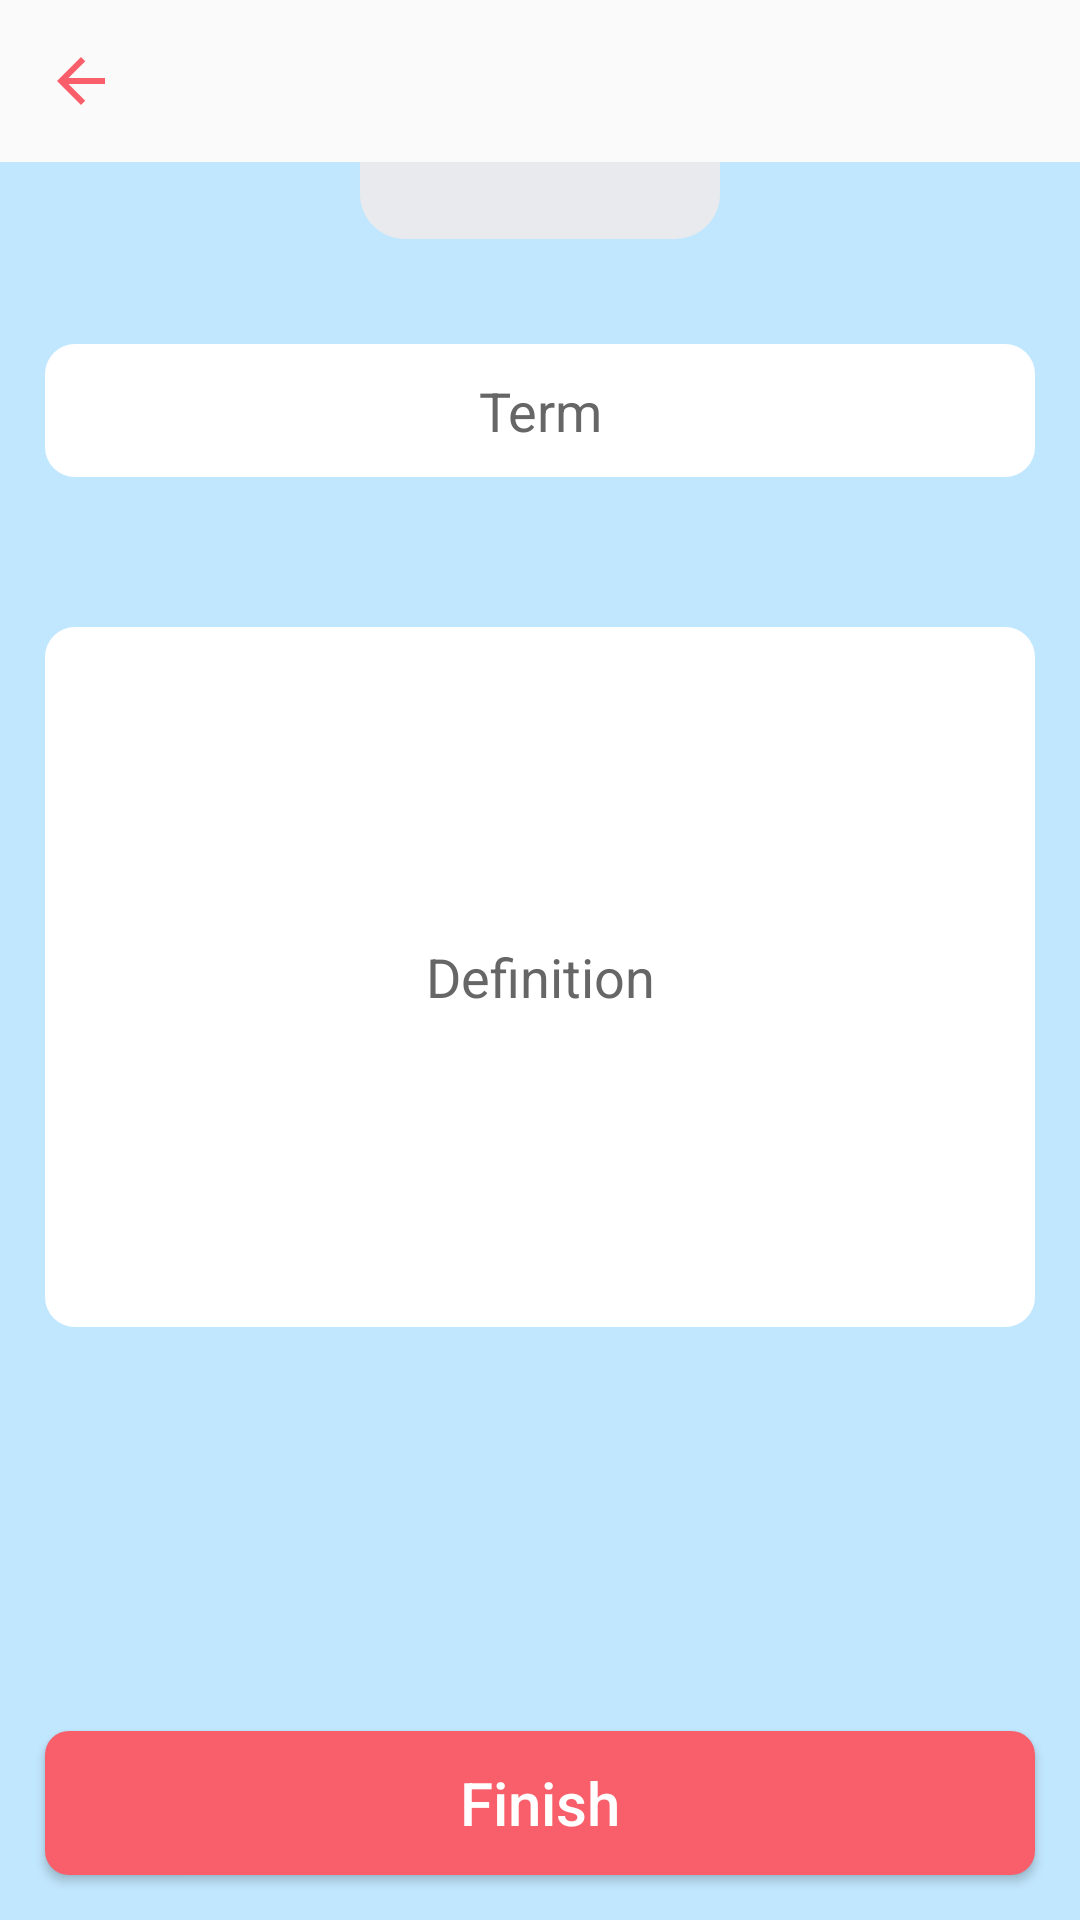

Here is an Android app screen rendered from its layout file. Give the layout XML and the strings, colors and styles it references.
<!-- AndroidManifest.xml: application theme Theme.EPQ.NoActionBar -->
<!-- res/layout/activity_new_card.xml -->
<?xml version="1.0" encoding="utf-8"?>
<LinearLayout xmlns:android="http://schemas.android.com/apk/res/android"
    xmlns:tools="http://schemas.android.com/tools"
    android:id="@+id/parent"
    android:layout_width="match_parent"
    android:layout_height="match_parent"
    android:orientation="vertical"
    tools:context=".NewCardActivity">

    <include layout="@layout/back_toolbar" />

    <LinearLayout
        android:layout_width="match_parent"
        android:layout_height="0dp"
        android:layout_weight="1"
        android:background="@color/drawerActivity_background"
        android:orientation="vertical">

        <LinearLayout
            android:layout_width="match_parent"
            android:layout_height="0dp"
            android:layout_marginBottom="15dp"
            android:layout_weight="1"
            android:orientation="vertical">

            <TextView
                android:id="@+id/txtCategoryName"
                android:layout_width="wrap_content"
                android:layout_height="wrap_content"
                android:layout_gravity="center_horizontal"
                android:background="@drawable/category_name_bar"
                android:minWidth="120dp"
                android:textAlignment="center"
                android:textSize="16sp"
                android:textStyle="bold" />

            <EditText
                android:id="@+id/txtTerm"
                android:layout_width="match_parent"
                android:layout_height="wrap_content"
                android:layout_marginHorizontal="15dp"
                android:layout_marginTop="35dp"
                android:background="@drawable/custom_input_mic_off"
                android:gravity="center"
                android:hint="@string/term"
                android:maxLines="2"
                android:minLines="1"
                android:padding="10dp"
                android:textColorHint="#666666"
                android:textSize="18sp"
                android:tooltipText="Double click to activate speech to text" />

            <EditText
                android:id="@+id/txtDefinition"
                android:layout_width="match_parent"
                android:layout_height="wrap_content"
                android:layout_marginHorizontal="15dp"
                android:layout_marginTop="50dp"
                android:background="@drawable/custom_input_mic_off"
                android:gravity="center"
                android:hint="@string/definition"
                android:maxLines="15"
                android:minLines="10"
                android:padding="10dp"
                android:textColorHint="#666666"
                android:textSize="18sp"
                android:tooltipText="Double click to activate speech to text" />

        </LinearLayout>

        <Button
            android:id="@+id/btnFinish"
            android:layout_width="match_parent"
            android:layout_height="wrap_content"
            android:layout_margin="15dp"
            android:background="@drawable/default_button_normal_red"
            android:text="@string/finish"
            android:textAlignment="center"
            android:textAllCaps="false"
            android:textColor="@color/white"
            android:textSize="20sp" />

    </LinearLayout>

</LinearLayout>
<!-- res/layout/back_toolbar.xml (included above) -->
<?xml version="1.0" encoding="utf-8"?>
<LinearLayout xmlns:android="http://schemas.android.com/apk/res/android"
    android:id="@+id/back_toolbar"
    android:layout_width="match_parent"
    android:layout_height="wrap_content"
    android:gravity="center_vertical"
    android:orientation="horizontal">

    <ImageView
        android:id="@+id/btnBack"
        android:layout_width="54dp"
        android:layout_height="54dp"
        android:background="?android:attr/actionBarItemBackground"
        android:clickable="true"
        android:focusable="true"
        android:padding="15dp"
        android:src="@drawable/ic_back" />

    <TextView
        android:id="@+id/toolbarTitle"
        android:layout_width="0dp"
        android:layout_height="wrap_content"
        android:layout_weight="1"
        android:text=""
        android:textAlignment="center"
        android:textSize="22sp"
        android:textStyle="bold" />

    <View
        android:layout_width="54dp"
        android:layout_height="54dp"
        android:clickable="false"
        android:focusable="false" />

</LinearLayout>
<!-- resources referenced by this layout -->
<resources>
  <color name="drawerActivity_background">#FFC1E7FF</color>
  <color name="white">#FFFFFFFF</color>
  <!-- drawable category_name_bar (drawable) -->
  <?xml version="1.0" encoding="utf-8"?>
  <shape xmlns:android="http://schemas.android.com/apk/res/android"
      android:shape="rectangle">
      <padding
          android:bottom="4dp"
          android:left="20dp"
          android:right="20dp"/>
      <solid android:color="@color/category_name_bar_bg" />
      <corners
          android:bottomLeftRadius="15dp"
          android:bottomRightRadius="15dp" />
  
  </shape>
  <!-- drawable custom_input_mic_off (drawable) -->
  <?xml version="1.0" encoding="utf-8"?>
  <shape xmlns:android="http://schemas.android.com/apk/res/android"
      android:shape="rectangle">
  
      <solid android:color="@color/white" />
      <corners android:radius="10dp" />
      <stroke
          android:width="0dp"
          android:color="@color/white" />
  
  </shape>
  <!-- drawable default_button_normal_red (drawable) -->
  <?xml version="1.0" encoding="utf-8"?>
  <ripple xmlns:android="http://schemas.android.com/apk/res/android"
      android:color="@color/ripple_colour">
      <item android:id="@android:id/mask">
          <shape android:shape="rectangle">
              <solid android:color="@color/defaultRed_100" />
              <corners android:radius="@dimen/normal_button_corners" />
          </shape>
      </item>
  
      <item android:id="@android:id/background">
          <shape android:shape="rectangle">
              <solid android:color="@color/defaultRed_100" />
              <corners android:radius="@dimen/normal_button_corners" />
          </shape>
      </item>
  </ripple>
  <!-- drawable ic_back (drawable) -->
  <vector xmlns:android="http://schemas.android.com/apk/res/android"
      android:width="24dp"
      android:height="24dp"
      android:viewportWidth="24"
      android:viewportHeight="24"
      android:autoMirrored="true">
    <path
        android:fillColor="@color/defaultRed_100"
        android:pathData="M20,11H7.83l5.59,-5.59L12,4l-8,8 8,8 1.41,-1.41L7.83,13H20v-2z"/>
  </vector>
  <string name="definition">Definition</string>
  <string name="finish">Finish</string>
  <string name="term">Term</string>
  <style name="Theme.EPQ.NoActionBar">
          <item name="windowActionBar">false</item>
          <item name="windowNoTitle">true</item>
          <item name="colorControlNormal">#404040</item>
          <item name="android:textColor">#404040</item>
      </style>
  <color name="category_name_bar_bg">#FFE8EAEd</color>
  <color name="ripple_colour">#2444</color>
  <color name="defaultRed_100">#FFF85F6A</color>
  <dimen name="normal_button_corners">8dp</dimen>
</resources>
